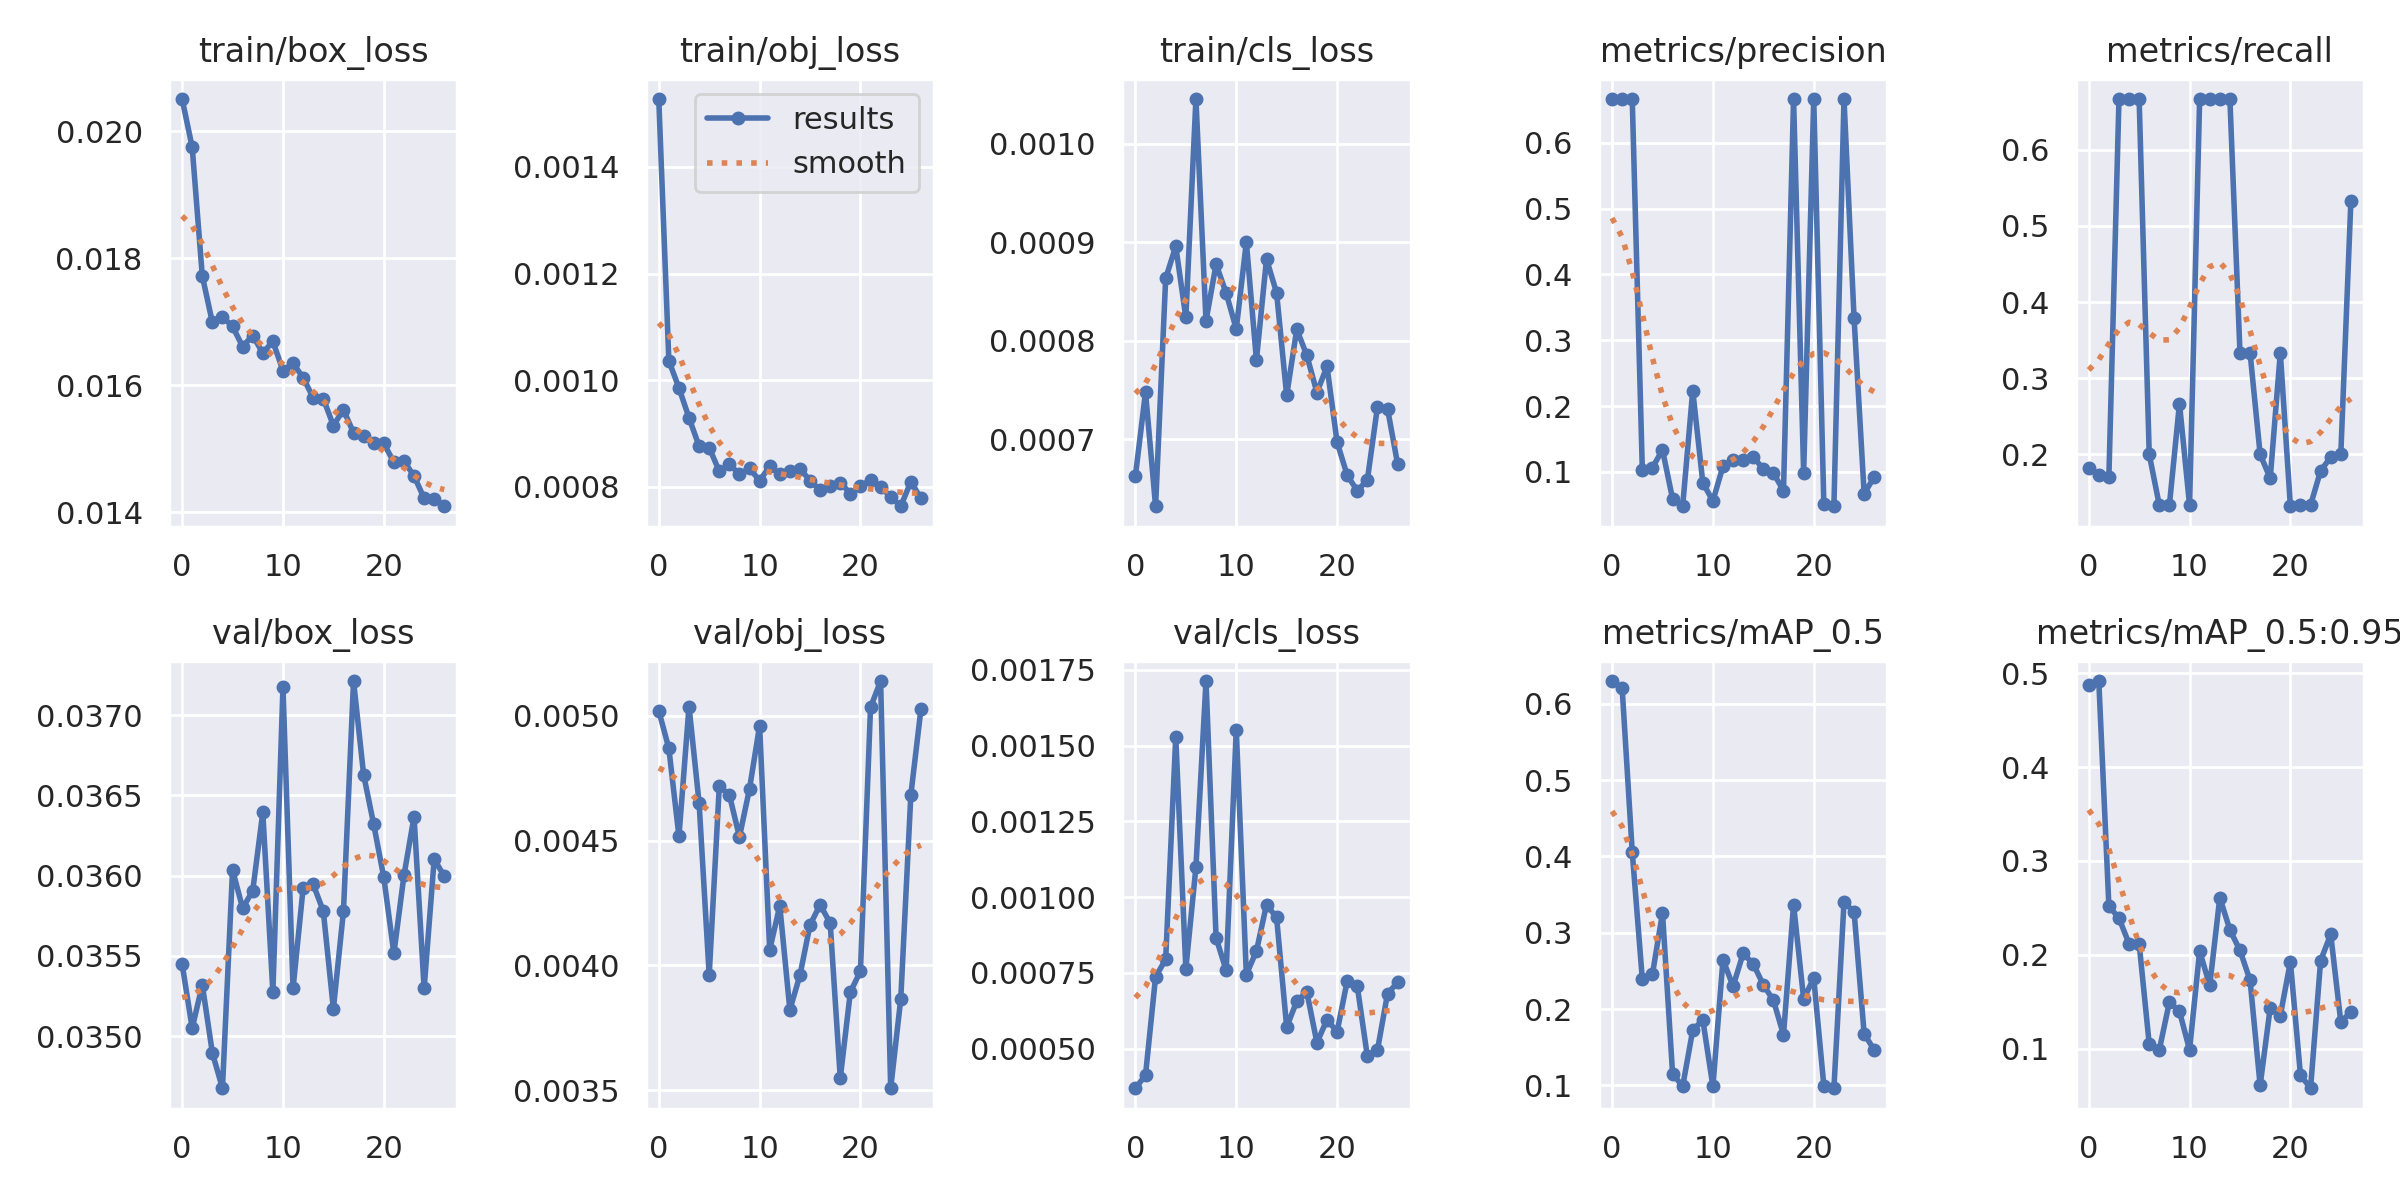

The file beside this chart, header and first rows:
epoch, train/box_loss, train/obj_loss, train/cls_loss, metrics/precision, metrics/recall, metrics/mAP_0.5, metrics/mAP_0.5:0.95, val/box_loss, val/obj_loss, val/cls_loss, x/lr0, x/lr1, x/lr2
0, 0.02051, 0.001527, 0.0006626, 0.6667, 0.1824, 0.63, 0.4872, 0.03545, 0.00502, 0.0003691, 0.0757, 0.0027, 0.0027
1, 0.01975, 0.001036, 0.0007476, 0.6667, 0.1733, 0.6205, 0.4917, 0.03505, 0.00487, 0.000412, 0.05039, 0.005391, 0.005391
2, 0.01772, 0.0009855, 0.0006317, 0.6667, 0.1707, 0.4059, 0.2518, 0.03532, 0.004518, 0.000737, 0.02497, 0.007971, 0.007971
3, 0.01699, 0.0009293, 0.0008633, 0.1029, 0.6667, 0.239, 0.239, 0.0349, 0.005038, 0.0007942, 0.009406, 0.009406, 0.009406
4, 0.01708, 0.000876, 0.0008959, 0.1062, 0.6667, 0.2454, 0.2117, 0.03467, 0.004651, 0.001529, 0.009406, 0.009406, 0.009406
5, 0.01693, 0.0008735, 0.0008236, 0.1333, 0.6667, 0.326, 0.2118, 0.03603, 0.003961, 0.0007633, 0.009208, 0.009208, 0.009208
6, 0.01661, 0.0008289, 0.001046, 0.05882, 0.2, 0.1155, 0.1048, 0.0358, 0.004718, 0.001099, 0.00901, 0.00901, 0.00901
7, 0.01678, 0.0008424, 0.0008201, 0.04762, 0.1333, 0.09857, 0.09857, 0.0359, 0.004684, 0.001713, 0.008812, 0.008812, 0.008812
8, 0.01651, 0.0008234, 0.0008777, 0.2235, 0.1333, 0.1724, 0.1495, 0.03639, 0.004515, 0.0008657, 0.008614, 0.008614, 0.008614
9, 0.01669, 0.0008343, 0.0008483, 0.08333, 0.2667, 0.1857, 0.1396, 0.03528, 0.004708, 0.0007582, 0.008416, 0.008416, 0.008416
10, 0.01623, 0.0008114, 0.0008119, 0.05556, 0.1333, 0.09861, 0.09861, 0.03717, 0.004961, 0.001553, 0.008218, 0.008218, 0.008218
11, 0.01635, 0.0008383, 0.0009002, 0.1085, 0.6667, 0.2648, 0.2038, 0.0353, 0.004062, 0.0007444, 0.00802, 0.00802, 0.00802
12, 0.01612, 0.0008237, 0.0007803, 0.1177, 0.6667, 0.2299, 0.1673, 0.03592, 0.004239, 0.0008217, 0.007822, 0.007822, 0.007822
13, 0.0158, 0.0008295, 0.0008829, 0.1187, 0.6667, 0.2729, 0.2609, 0.03594, 0.003822, 0.000975, 0.007624, 0.007624, 0.007624
14, 0.01579, 0.000834, 0.0008487, 0.1227, 0.6667, 0.2593, 0.2265, 0.03578, 0.00396, 0.0009327, 0.007426, 0.007426, 0.007426
15, 0.01536, 0.0008115, 0.0007444, 0.1042, 0.3333, 0.2317, 0.2046, 0.03517, 0.004162, 0.0005711, 0.007228, 0.007228, 0.007228
16, 0.01561, 0.0007937, 0.0008116, 0.09804, 0.3333, 0.2115, 0.1728, 0.03578, 0.004243, 0.0006563, 0.00703, 0.00703, 0.00703
17, 0.01525, 0.0008016, 0.000785, 0.07143, 0.2, 0.1663, 0.06079, 0.03721, 0.004169, 0.0006867, 0.006832, 0.006832, 0.006832
18, 0.0152, 0.0008079, 0.0007473, 0.6667, 0.1685, 0.3368, 0.1436, 0.03663, 0.003548, 0.0005193, 0.006634, 0.006634, 0.006634
19, 0.01508, 0.0007872, 0.0007739, 0.09804, 0.3333, 0.2132, 0.1352, 0.03632, 0.003893, 0.0005957, 0.006436, 0.006436, 0.006436
20, 0.01508, 0.0008014, 0.0006969, 0.6667, 0.1318, 0.2406, 0.1925, 0.03599, 0.003976, 0.0005553, 0.006238, 0.006238, 0.006238
21, 0.01479, 0.0008125, 0.0006633, 0.05128, 0.1333, 0.09969, 0.07175, 0.03551, 0.005034, 0.0007227, 0.00604, 0.00604, 0.00604
22, 0.01481, 0.0007991, 0.0006475, 0.04762, 0.1333, 0.09619, 0.05771, 0.036, 0.00514, 0.0007061, 0.005842, 0.005842, 0.005842
23, 0.01457, 0.0007811, 0.0006583, 0.6667, 0.1784, 0.3398, 0.1938, 0.03637, 0.003507, 0.0004749, 0.005644, 0.005644, 0.005644
24, 0.01422, 0.0007634, 0.0007325, 0.3333, 0.1962, 0.3276, 0.2217, 0.0353, 0.003866, 0.0004944, 0.005446, 0.005446, 0.005446
25, 0.01421, 0.0008097, 0.0007309, 0.06667, 0.2, 0.1676, 0.1283, 0.0361, 0.004684, 0.0006809, 0.005248, 0.005248, 0.005248
26, 0.01409, 0.000778, 0.0006748, 0.09226, 0.5333, 0.1463, 0.1391, 0.03599, 0.005027, 0.0007187, 0.00505, 0.00505, 0.00505
